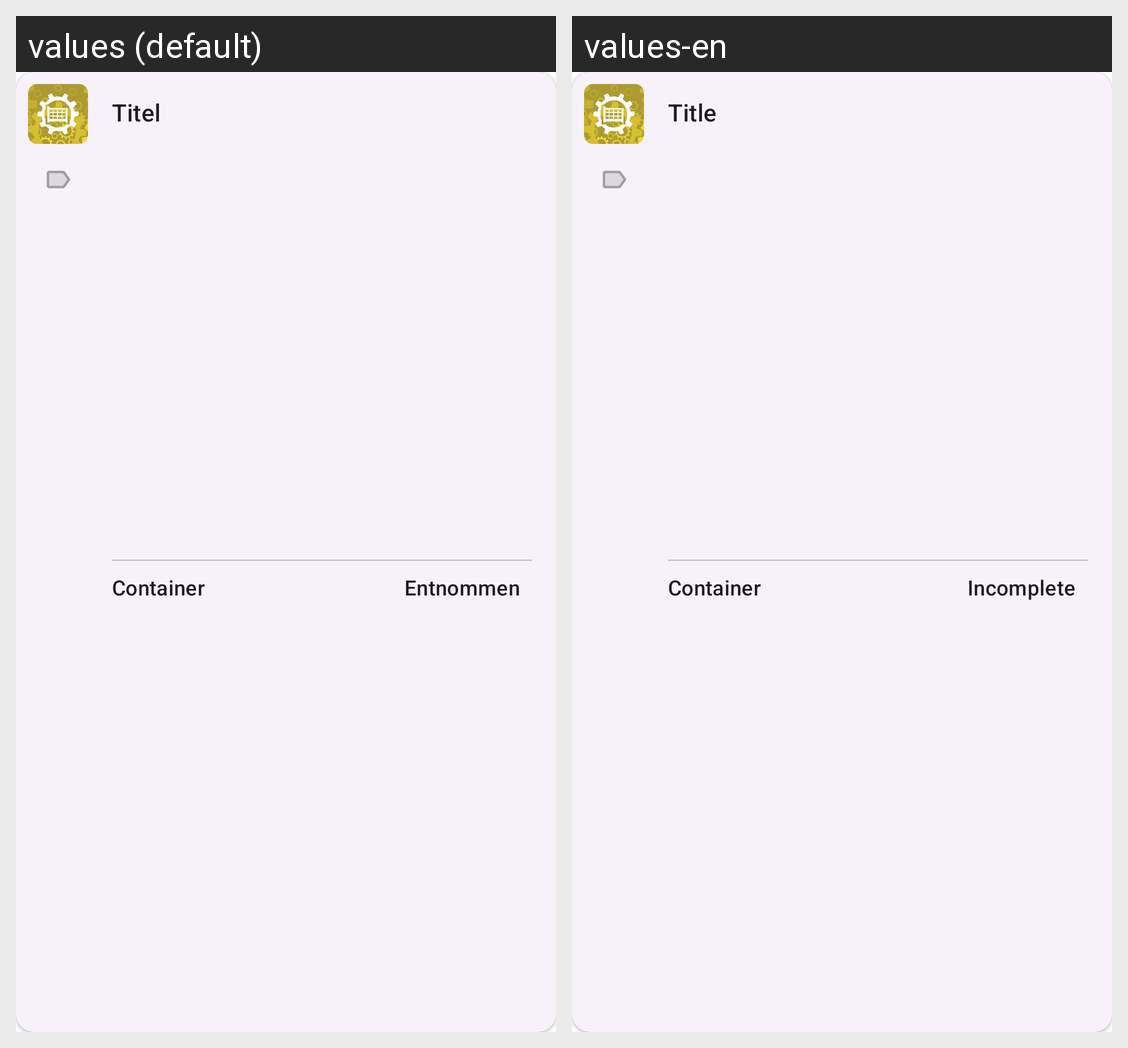

The same Android screen rendered under two of its app's locales, left to right. List the strings drawn on it with the default value and each locale's translation.
Android screen res/layout/card_item_availability.xml rendered under 2 locales, left to right: values (default), values-en. Device: Nexus 5 (rendered at 1080×1920; each locale shown at half size, 540×960, under a caption strip naming it); theme Theme.Heros.
Strings drawn on this screen, with the default value and each locale's value (text and hints the layout hard-codes, and strings that could not be matched under every locale, appear in the picture but are not listed):

content_description_title
  values: Titel
  values-en: Title

item_availability_table_box
  values: Container
  values-en: Container

item_availability_table_taken
  values: Entnommen
  values-en: Incomplete
